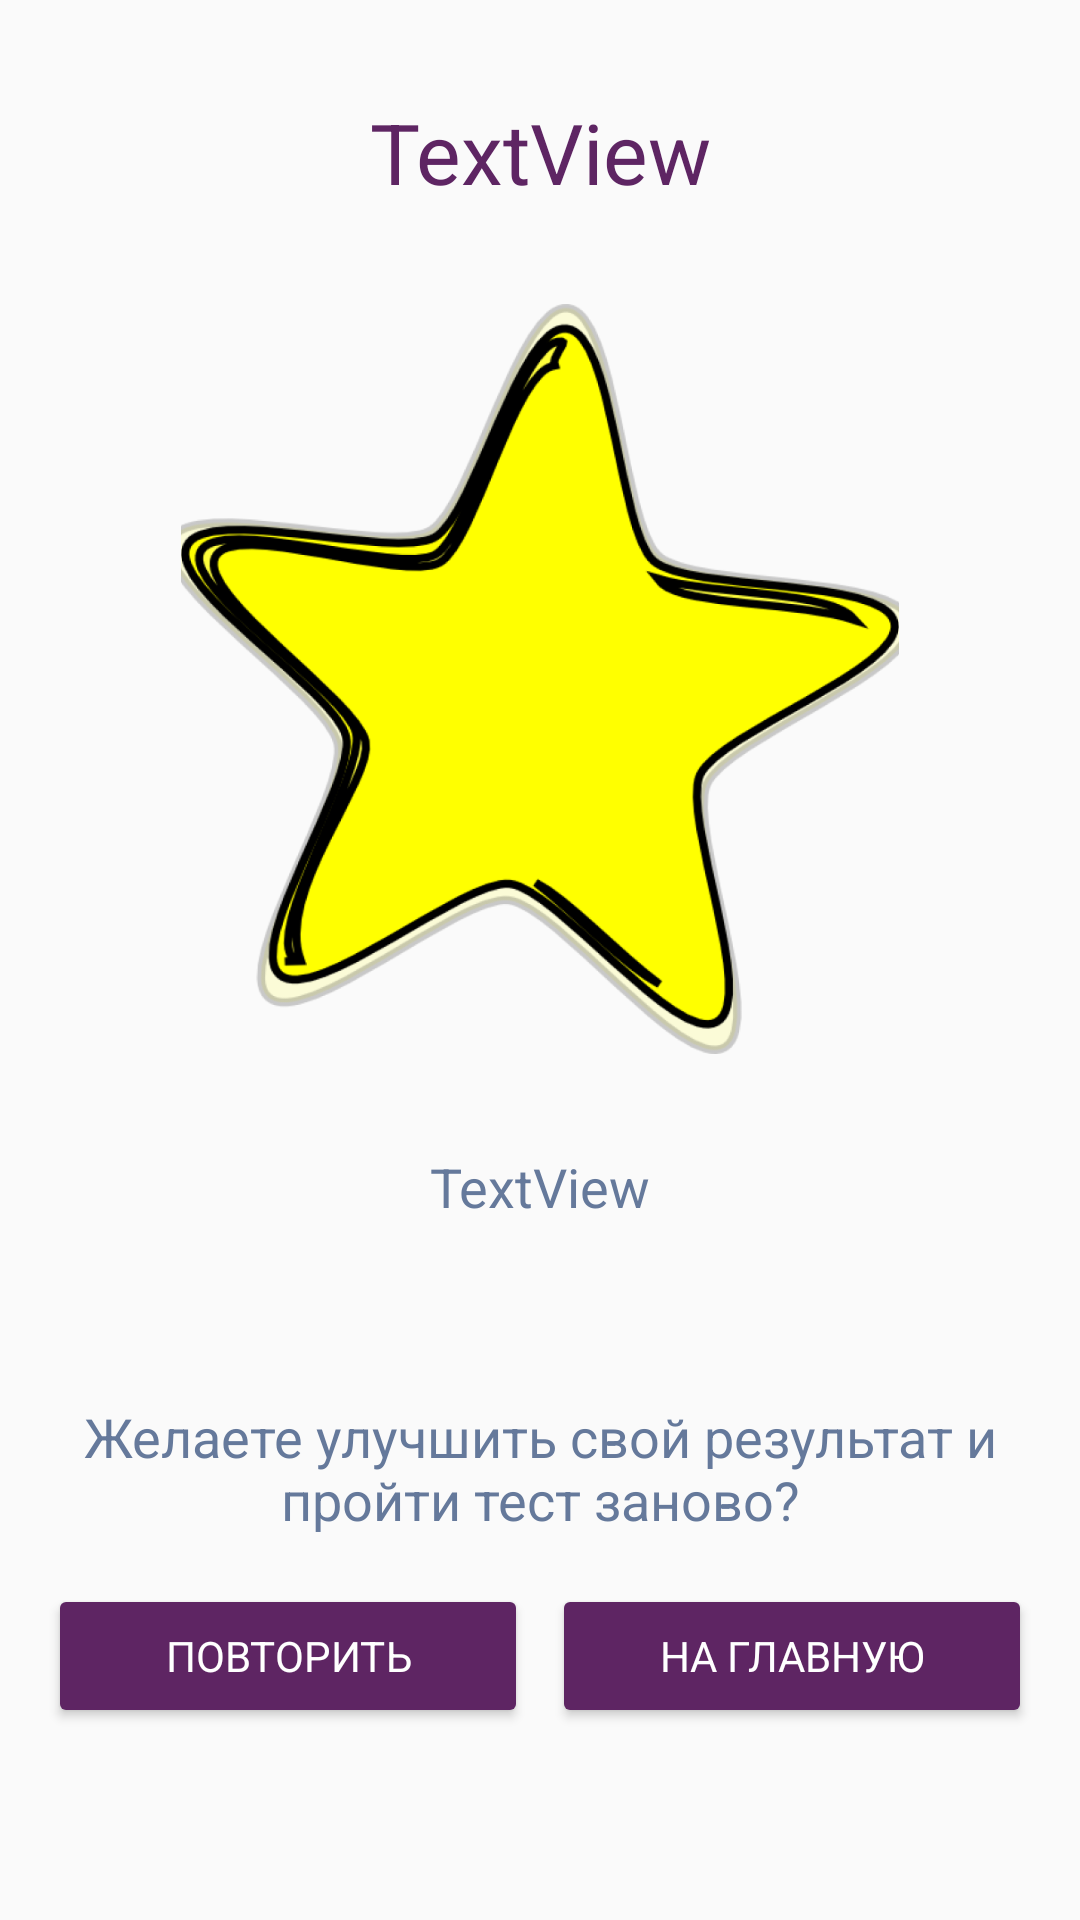

Reconstruct the res/layout file that produces this screen, plus the resources it refers to.
<!-- AndroidManifest.xml: application theme AppTheme -->
<!-- res/layout/activity_quiz_result.xml -->
<?xml version="1.0" encoding="utf-8"?>
<androidx.constraintlayout.widget.ConstraintLayout xmlns:android="http://schemas.android.com/apk/res/android"
    xmlns:app="http://schemas.android.com/apk/res-auto"
    xmlns:tools="http://schemas.android.com/tools"
    android:layout_width="match_parent"
    android:layout_height="match_parent"
    tools:context=".QuizResultActivity">

    <TextView
        android:id="@+id/quizNameTextView"
        style="@style/purpleTitleTextStyle"
        android:layout_marginTop="32dp"
        android:text="TextView"
        app:layout_constraintEnd_toEndOf="parent"
        app:layout_constraintStart_toStartOf="parent"
        app:layout_constraintTop_toTopOf="parent" />

    <ImageView
        android:id="@+id/starImageView"
        android:layout_width="250dp"
        android:layout_height="250dp"
        android:layout_marginTop="32dp"
        app:layout_constraintEnd_toEndOf="parent"
        app:layout_constraintStart_toStartOf="parent"
        app:layout_constraintTop_toBottomOf="@+id/quizNameTextView"
        app:srcCompat="@drawable/star" />

    <TextView
        android:id="@+id/resultTextView"
        style="@style/BlueTextStyle"
        android:layout_marginTop="32dp"
        android:text="TextView"
        app:layout_constraintEnd_toEndOf="parent"
        app:layout_constraintHorizontal_bias="0.501"
        app:layout_constraintStart_toStartOf="parent"
        app:layout_constraintTop_toBottomOf="@+id/starImageView" />

    <TextView
        android:id="@+id/repeatTestTextView"
        style="@style/BlueTextStyle"
        android:layout_marginHorizontal="16dp"
        android:layout_marginBottom="16dp"
        android:text="@string/retrySuggestion"
        app:layout_constraintBottom_toTopOf="@+id/retryTestButton"
        app:layout_constraintEnd_toEndOf="parent"
        app:layout_constraintHorizontal_bias="0.501"
        app:layout_constraintStart_toStartOf="parent" />

    <Button
        android:id="@+id/retryTestButton"
        style="@style/purpleButtonStyle"
        android:layout_width="0dp"
        android:layout_marginBottom="64dp"
        android:layout_marginStart="16dp"
        android:layout_marginEnd="4dp"
        android:text="@string/retry"
        app:layout_constraintBottom_toBottomOf="parent"
        app:layout_constraintEnd_toStartOf="@+id/centerVerticalGuideline"
        app:layout_constraintStart_toStartOf="parent" />

    <Button
        android:id="@+id/backToQuizListButton"
        style="@style/purpleButtonStyle"
        android:layout_width="0dp"
        android:layout_marginBottom="64dp"
        android:layout_marginStart="4dp"
        android:layout_marginEnd="16dp"
        android:text="@string/onMain"
        app:layout_constraintBottom_toBottomOf="parent"
        app:layout_constraintEnd_toEndOf="parent"
        app:layout_constraintStart_toStartOf="@+id/centerVerticalGuideline" />

    <androidx.constraintlayout.widget.Guideline
        android:id="@+id/centerVerticalGuideline"
        android:layout_width="wrap_content"
        android:layout_height="wrap_content"
        android:orientation="vertical"
        app:layout_constraintGuide_percent="0.5" />

</androidx.constraintlayout.widget.ConstraintLayout>
<!-- resources referenced by this layout -->
<resources>
  <!-- drawable star: png bitmap (drawable, 141224 bytes) -->
  <string name="onMain">На главную</string>
  <string name="retry">Повторить</string>
  <string name="retrySuggestion">Желаете улучшить свой результат и пройти тест заново?</string>
  <style name="BlueTextStyle">
          <item name="android:layout_width">match_parent</item>
          <item name="android:layout_height">wrap_content</item>
          <item name="android:textColor">@color/mainColorBlue</item>
          <item name="android:textAlignment">center</item>
          <item name="android:textSize">18sp</item>
      </style>
  <style name="purpleButtonStyle">
          <item name="android:layout_width">match_parent</item>
          <item name="android:layout_height">wrap_content</item>
          <item name="android:backgroundTint">@color/mainColorPurple</item>
          <item name="android:textColor">@color/white</item>
      </style>
  <style name="purpleTitleTextStyle" parent="purpleTextStyle">
          <item name="android:textSize">28sp</item>
      </style>
  <style name="AppTheme" parent="Theme.AppCompat.Light">
          <item name="colorPrimary">@color/colorPrimary</item>
          <item name="colorPrimaryDark">@color/colorPrimaryDark</item>
          <item name="colorAccent">@color/colorAccent</item>
          <item name="android:windowTranslucentStatus">true</item>
          <item name="android:fitsSystemWindows">true</item>
          <item name="fontFamily">@font/tuffy_bold_font</item>
      </style>
  <color name="mainColorBlue">#65799B</color>
  <color name="mainColorPurple">#5E2563</color>
  <color name="white">#FFFFFF</color>
  <style name="purpleTextStyle">
          <item name="android:layout_width">match_parent</item>
          <item name="android:layout_height">wrap_content</item>
          <item name="android:textAlignment">center</item>
          <item name="android:textColor">@color/mainColorPurple</item>
      </style>
  <color name="colorPrimary">#FFFFFF</color>
  <color name="colorPrimaryDark">#20000000</color>
  <color name="colorAccent">#5E2563</color>
</resources>
